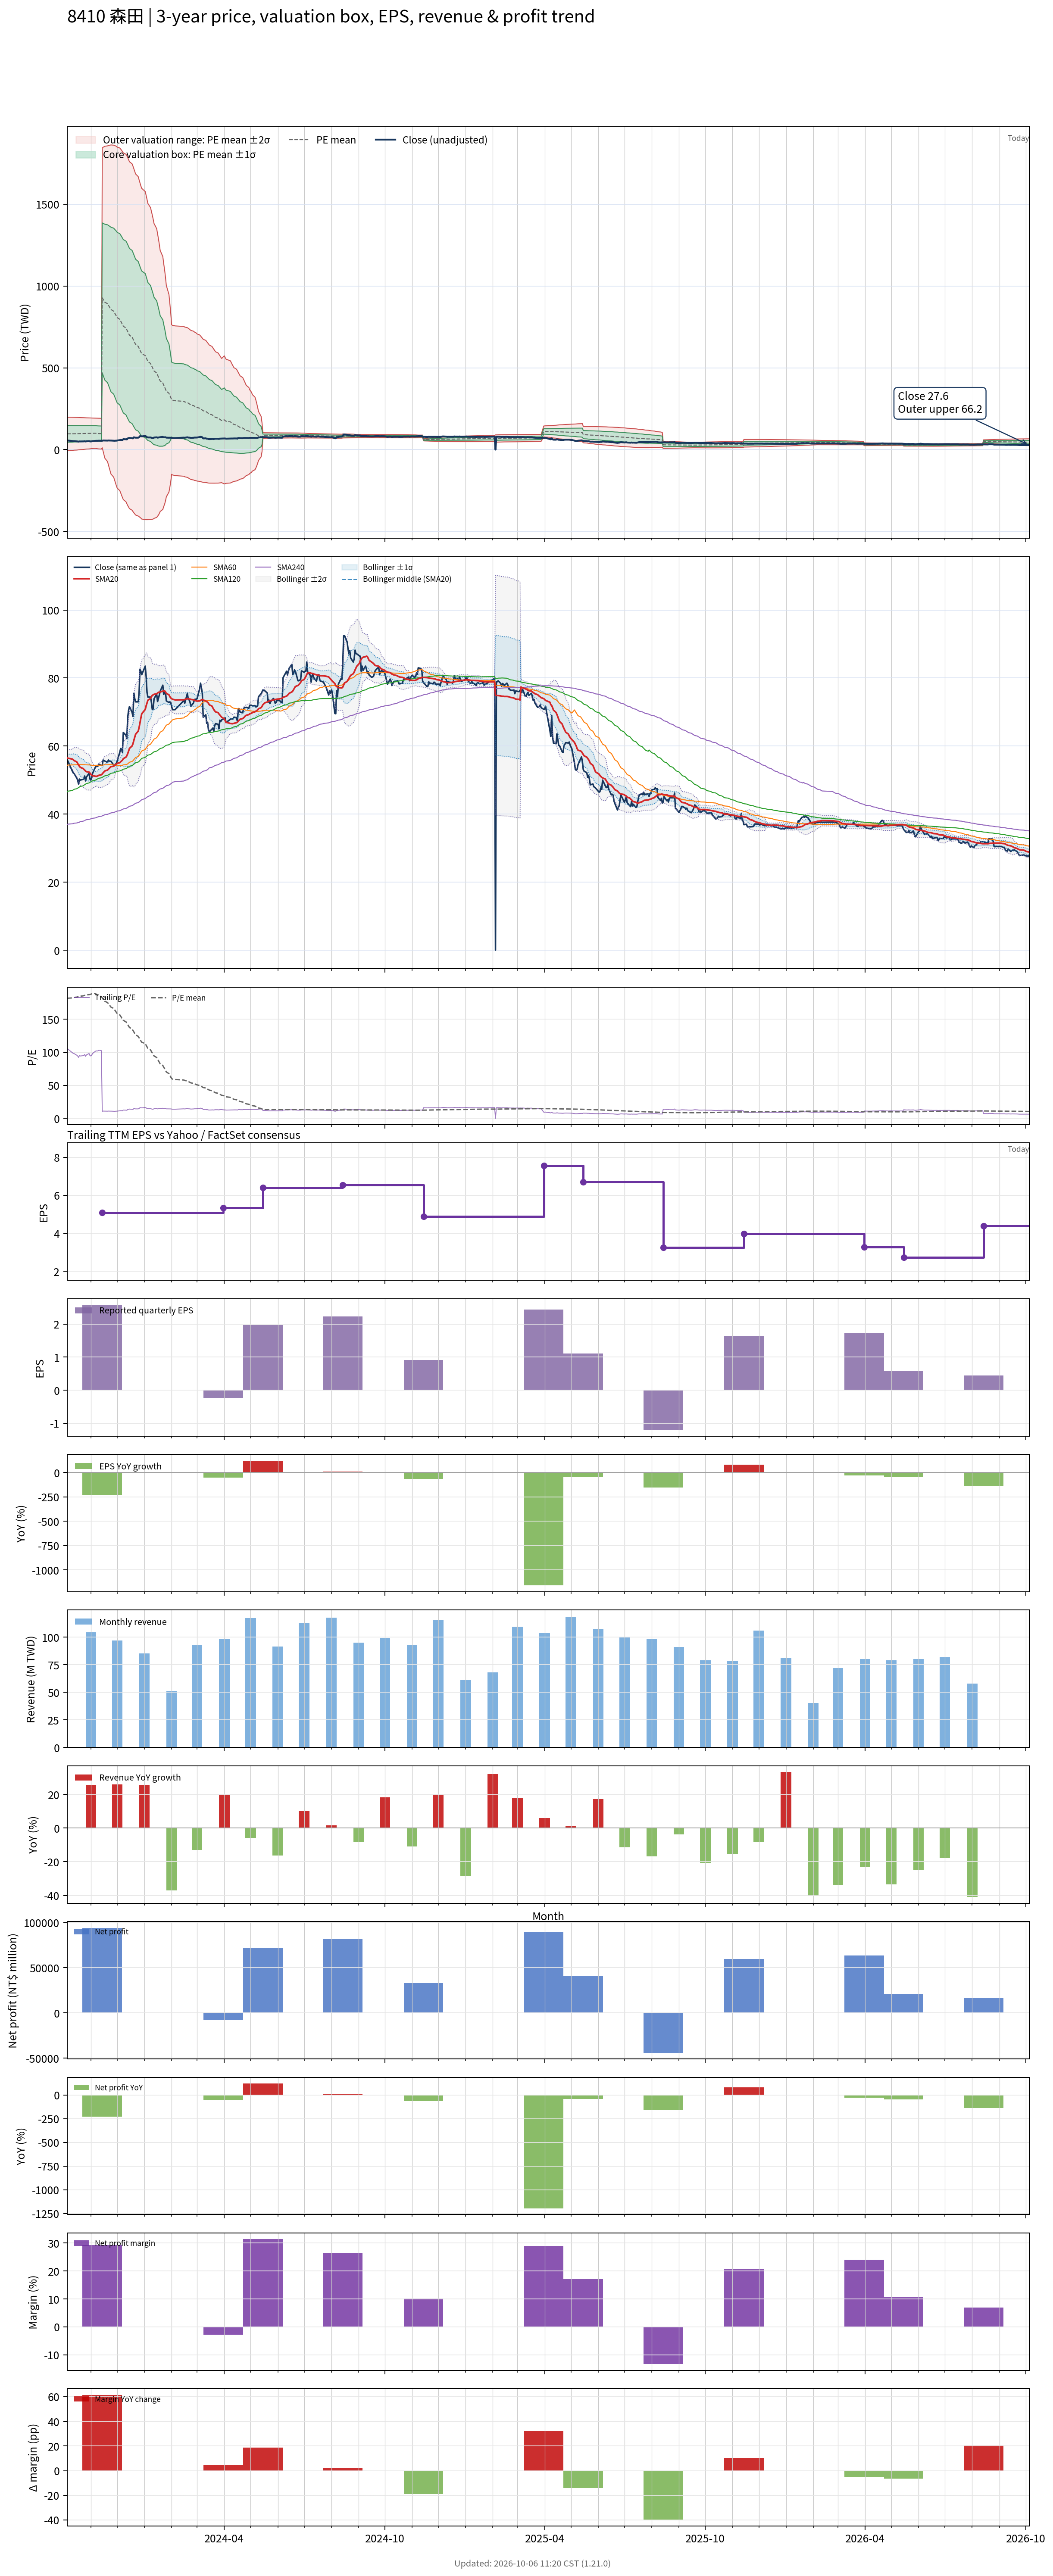

Values plotted in this chart, from the file beside it:
# chart-version: skill-stock-dynamic-val…
date, close, available_date, period_end, eps, ttm_eps, pe, pe_mean, pe_std, price_m2, price_m1, price_mean, price_p1, price_p2, forward_eps, forward_pe, forward_pe_mean, forward_pe_std, forward_price_m2, forward_price_m1, forward_price_mean, forward_price_p1, forward_price_p2, sma20
2023-10-05, 56, 2023-08-14, 2023-06-30, 2.09, 0.53, 105.7, 181.3, 96.5, -6.188, 44.96, 96.11, 147.3, 198.4, , , , , , , , , , 56.53
2023-10-06, 55.5, 2023-08-14, 2023-06-30, 2.09, 0.53, 104.7, 181.8, 96.01, -5.432, 45.46, 96.34, 147.2, 198.1, , , , , , , , , , 56.43
2023-10-11, 52.6, 2023-08-14, 2023-06-30, 2.09, 0.53, 99.25, 182.2, 95.55, -4.727, 45.92, 96.56, 147.2, 197.8, , , , , , , , , , 56.17
2023-10-12, 52.1, 2023-08-14, 2023-06-30, 2.09, 0.53, 98.3, 182.6, 95.1, -4.029, 46.37, 96.77, 147.2, 197.6, , , , , , , , , , 55.98
2023-10-13, 51.9, 2023-08-14, 2023-06-30, 2.09, 0.53, 97.92, 183, 94.64, -3.339, 46.82, 96.98, 147.1, 197.3, , , , , , , , , , 55.73
2023-10-16, 50.6, 2023-08-14, 2023-06-30, 2.09, 0.53, 95.47, 183.4, 94.2, -2.677, 47.25, 97.18, 147.1, 197, , , , , , , , , , 55.34
2023-10-17, 50, 2023-08-14, 2023-06-30, 2.09, 0.53, 94.34, 183.7, 93.76, -2.007, 47.68, 97.38, 147.1, 196.8, , , , , , , , , , 54.91
2023-10-18, 48.85, 2023-08-14, 2023-06-30, 2.09, 0.53, 92.17, 184.1, 93.33, -1.368, 48.1, 97.56, 147, 196.5, , , , , , , , , , 54.42
2023-10-19, 50.3, 2023-08-14, 2023-06-30, 2.09, 0.53, 94.91, 184.5, 92.88, -0.6894, 48.54, 97.76, 147, 196.2, , , , , , , , , , 54.07
2023-10-20, 50, 2023-08-14, 2023-06-30, 2.09, 0.53, 94.34, 184.8, 92.42, -0.008305, 48.97, 97.96, 146.9, 195.9, , , , , , , , , , 53.73
2023-10-23, 50.2, 2023-08-14, 2023-06-30, 2.09, 0.53, 94.72, 185.2, 91.96, 0.6847, 49.42, 98.16, 146.9, 195.6, , , , , , , , , , 53.43
2023-10-24, 50.4, 2023-08-14, 2023-06-30, 2.09, 0.53, 95.09, 185.6, 91.48, 1.387, 49.87, 98.36, 146.8, 195.3, , , , , , , , , , 53.19
2023-10-25, 51.2, 2023-08-14, 2023-06-30, 2.09, 0.53, 96.6, 186, 91, 2.107, 50.34, 98.57, 146.8, 195, , , , , , , , , , 52.94
2023-10-26, 49.75, 2023-08-14, 2023-06-30, 2.09, 0.53, 93.87, 186.3, 90.53, 2.803, 50.78, 98.76, 146.7, 194.7, , , , , , , , , , 52.64
2023-10-27, 50.9, 2023-08-14, 2023-06-30, 2.09, 0.53, 96.04, 186.7, 90.06, 3.501, 51.23, 98.96, 146.7, 194.4, , , , , , , , , , 52.48
2023-10-30, 52, 2023-08-14, 2023-06-30, 2.09, 0.53, 98.11, 187.1, 89.56, 4.234, 51.7, 99.17, 146.6, 194.1, , , , , , , , , , 52.35
2023-10-31, 50.3, 2023-08-14, 2023-06-30, 2.09, 0.53, 94.91, 187.5, 89.09, 4.929, 52.15, 99.36, 146.6, 193.8, , , , , , , , , , 52.05
2023-11-01, 50, 2023-08-14, 2023-06-30, 2.09, 0.53, 94.34, 187.8, 88.62, 5.617, 52.58, 99.55, 146.5, 193.5, , , , , , , , , , 51.74
2023-11-02, 50.7, 2023-08-14, 2023-06-30, 2.09, 0.53, 95.66, 188.2, 88.14, 6.314, 53.03, 99.75, 146.5, 193.2, , , , , , , , , , 51.45
2023-11-03, 52, 2023-08-14, 2023-06-30, 2.09, 0.53, 98.11, 188.5, 87.71, 6.955, 53.44, 99.93, 146.4, 192.9, , , , , , , , , , 51.27
2023-11-06, 53.7, 2023-08-14, 2023-06-30, 2.09, 0.53, 101.3, 188.9, 87.25, 7.632, 53.88, 100.1, 146.4, 192.6, , , , , , , , , , 51.15
2023-11-07, 54.1, 2023-08-14, 2023-06-30, 2.09, 0.53, 102.1, 188, 87.58, 6.795, 53.22, 99.64, 146.1, 192.5, , , , , , , , , , 51.08
2023-11-08, 54, 2023-08-14, 2023-06-30, 2.09, 0.53, 101.9, 187, 87.89, 5.958, 52.54, 99.12, 145.7, 192.3, , , , , , , , , , 51.15
2023-11-09, 54.1, 2023-08-14, 2023-06-30, 2.09, 0.53, 102.1, 186, 88.17, 5.131, 51.86, 98.59, 145.3, 192.1, , , , , , , , , , 51.25
2023-11-10, 54.7, 2023-08-14, 2023-06-30, 2.09, 0.53, 103.2, 185, 88.44, 4.333, 51.2, 98.07, 144.9, 191.8, , , , , , , , , , 51.39
2023-11-13, 54.3, 2023-08-14, 2023-06-30, 2.09, 0.53, 102.5, 184.1, 88.69, 3.537, 50.54, 97.55, 144.6, 191.6, , , , , , , , , , 51.58
2023-11-14, 54.3, 2023-11-14, 2023-09-30, 2.58, 5.09, 10.67, 182.3, 90.02, 11.48, 469.7, 927.9, 1386, 1844, , , , , , , , , , 51.79
2023-11-15, 55.9, 2023-11-14, 2023-09-30, 2.58, 5.09, 10.98, 180.5, 91.29, -10.4, 454.3, 918.9, 1384, 1848, , , , , , , , , , 52.14
2023-11-16, 55.7, 2023-11-14, 2023-09-30, 2.58, 5.09, 10.94, 178.8, 92.5, -31.77, 439.1, 909.9, 1381, 1852, , , , , , , , , , 52.41
2023-11-17, 55.6, 2023-11-14, 2023-09-30, 2.58, 5.09, 10.92, 177, 93.67, -52.64, 424.2, 901, 1378, 1855, , , , , , , , , , 52.69
2023-11-20, 55.2, 2023-11-14, 2023-09-30, 2.58, 5.09, 10.84, 175.2, 94.79, -73.04, 409.4, 891.9, 1374, 1857, , , , , , , , , , 52.94
2023-11-21, 55.9, 2023-11-14, 2023-09-30, 2.58, 5.09, 10.98, 173.5, 95.86, -92.94, 395, 882.9, 1371, 1859, , , , , , , , , , 53.22
2023-11-22, 55.6, 2023-11-14, 2023-09-30, 2.58, 5.09, 10.92, 171.7, 96.9, -112.4, 380.8, 874, 1367, 1861, , , , , , , , , , 53.44
2023-11-23, 55.5, 2023-11-14, 2023-09-30, 2.58, 5.09, 10.9, 170, 97.89, -131.4, 366.8, 865.1, 1363, 1862, , , , , , , , , , 53.73
2023-11-24, 55.5, 2023-11-14, 2023-09-30, 2.58, 5.09, 10.9, 168.2, 98.85, -150.1, 353.1, 856.2, 1359, 1862, , , , , , , , , , 53.95
2023-11-27, 54.4, 2023-11-14, 2023-09-30, 2.58, 5.09, 10.69, 166.3, 99.67, -168.1, 339.2, 846.5, 1354, 1861, , , , , , , , , , 54.08
2023-11-28, 54.3, 2023-11-14, 2023-09-30, 2.58, 5.09, 10.67, 164.4, 100.4, -185.7, 325.6, 836.8, 1348, 1859, , , , , , , , , , 54.27
2023-11-29, 54.7, 2023-11-14, 2023-09-30, 2.58, 5.09, 10.75, 162.5, 101.2, -202.8, 312.1, 827.1, 1342, 1857, , , , , , , , , , 54.51
2023-11-30, 54.8, 2023-11-14, 2023-09-30, 2.58, 5.09, 10.77, 160.6, 101.9, -219.6, 299, 817.5, 1336, 1855, , , , , , , , , , 54.72
2023-12-01, 55.6, 2023-11-14, 2023-09-30, 2.58, 5.09, 10.92, 158.5, 102.4, -235.2, 285.9, 807, 1328, 1849, , , , , , , , , , 54.9
2023-12-04, 58.2, 2023-11-14, 2023-09-30, 2.58, 5.09, 11.43, 156.5, 102.9, -250.5, 273.1, 796.6, 1320, 1844, , , , , , , , , , 55.12
2023-12-05, 59.3, 2023-11-14, 2023-09-30, 2.58, 5.09, 11.65, 154.4, 103.2, -265, 260.5, 786, 1312, 1837, , , , , , , , , , 55.38
2023-12-06, 59, 2023-11-14, 2023-09-30, 2.58, 5.09, 11.59, 152.3, 103.6, -279.1, 248.2, 775.4, 1303, 1830, , , , , , , , , , 55.63
2023-12-07, 58.2, 2023-11-14, 2023-09-30, 2.58, 5.09, 11.43, 150.2, 103.9, -292.7, 236.1, 764.8, 1293, 1822, , , , , , , , , , 55.84
2023-12-08, 64, 2023-11-14, 2023-09-30, 2.58, 5.09, 12.57, 148.2, 104.1, -305.6, 224.3, 754.1, 1284, 1814, , , , , , , , , , 56.3
2023-12-11, 63.2, 2023-11-14, 2023-09-30, 2.58, 5.09, 12.42, 146.1, 104.3, -318.4, 212.6, 743.7, 1275, 1806, , , , , , , , , , 56.74
2023-12-12, 62.2, 2023-11-14, 2023-09-30, 2.58, 5.09, 12.22, 144, 104.5, -330.5, 201.2, 733, 1265, 1796, , , , , , , , , , 57.14
2023-12-13, 68.4, 2023-11-14, 2023-09-30, 2.58, 5.09, 13.44, 141.8, 104.5, -341.4, 190.3, 722, 1254, 1785, , , , , , , , , , 57.77
2023-12-14, 70.5, 2023-11-14, 2023-09-30, 2.58, 5.09, 13.85, 139.6, 104.3, -351.3, 179.7, 710.6, 1242, 1773, , , , , , , , , , 58.51
2023-12-15, 71.6, 2023-11-14, 2023-09-30, 2.58, 5.09, 14.07, 137.4, 104.2, -360.9, 169.3, 699.4, 1230, 1760, , , , , , , , , , 59.3
2023-12-18, 69.9, 2023-11-14, 2023-09-30, 2.58, 5.09, 13.73, 135.2, 104, -370.2, 159.1, 688.4, 1218, 1747, , , , , , , , , , 60.04
2023-12-19, 68.7, 2023-11-14, 2023-09-30, 2.58, 5.09, 13.5, 133, 103.7, -378.7, 149.2, 677, 1205, 1733, , , , , , , , , , 60.68
2023-12-20, 75.5, 2023-11-14, 2023-09-30, 2.58, 5.09, 14.83, 130.8, 103.3, -386.1, 139.7, 665.5, 1191, 1717, , , , , , , , , , 61.67
2023-12-21, 74, 2023-11-14, 2023-09-30, 2.58, 5.09, 14.54, 128.5, 102.8, -392.9, 130.5, 654, 1178, 1701, , , , , , , , , , 62.6
2023-12-22, 73, 2023-11-14, 2023-09-30, 2.58, 5.09, 14.34, 126.3, 102.4, -399.6, 121.5, 642.7, 1164, 1685, , , , , , , , , , 63.48
2023-12-25, 73, 2023-11-14, 2023-09-30, 2.58, 5.09, 14.34, 124, 101.9, -406, 112.7, 631.4, 1150, 1669, , , , , , , , , , 64.41
2023-12-26, 75.8, 2023-11-14, 2023-09-30, 2.58, 5.09, 14.89, 121.7, 101.1, -409.8, 104.8, 619.3, 1134, 1648, , , , , , , , , , 65.48
2023-12-27, 82.6, 2023-11-14, 2023-09-30, 2.58, 5.09, 16.23, 119.4, 100.4, -414.2, 96.82, 607.9, 1119, 1630, , , , , , , , , , 66.88
2023-12-28, 82, 2023-11-14, 2023-09-30, 2.58, 5.09, 16.11, 117.2, 99.72, -418.5, 89.03, 596.6, 1104, 1612, , , , , , , , , , 68.23
... 668 more rows
